2-way image classification set "Civil-damage-structure-images" from GitHub (JaGuzmanT/SaltSpot); label vocabulary: healthy structure, structure with salt damage.

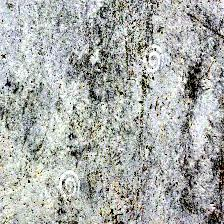
Label: healthy structure

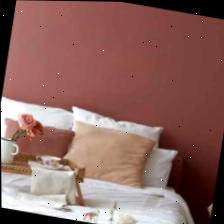
Label: healthy structure

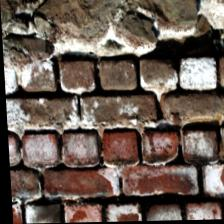
Label: structure with salt damage

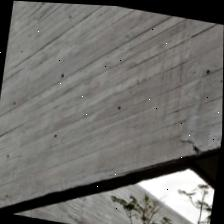
Label: healthy structure

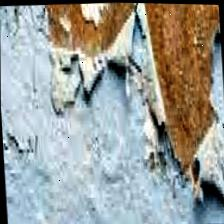
Label: structure with salt damage

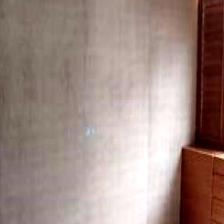
Label: healthy structure
